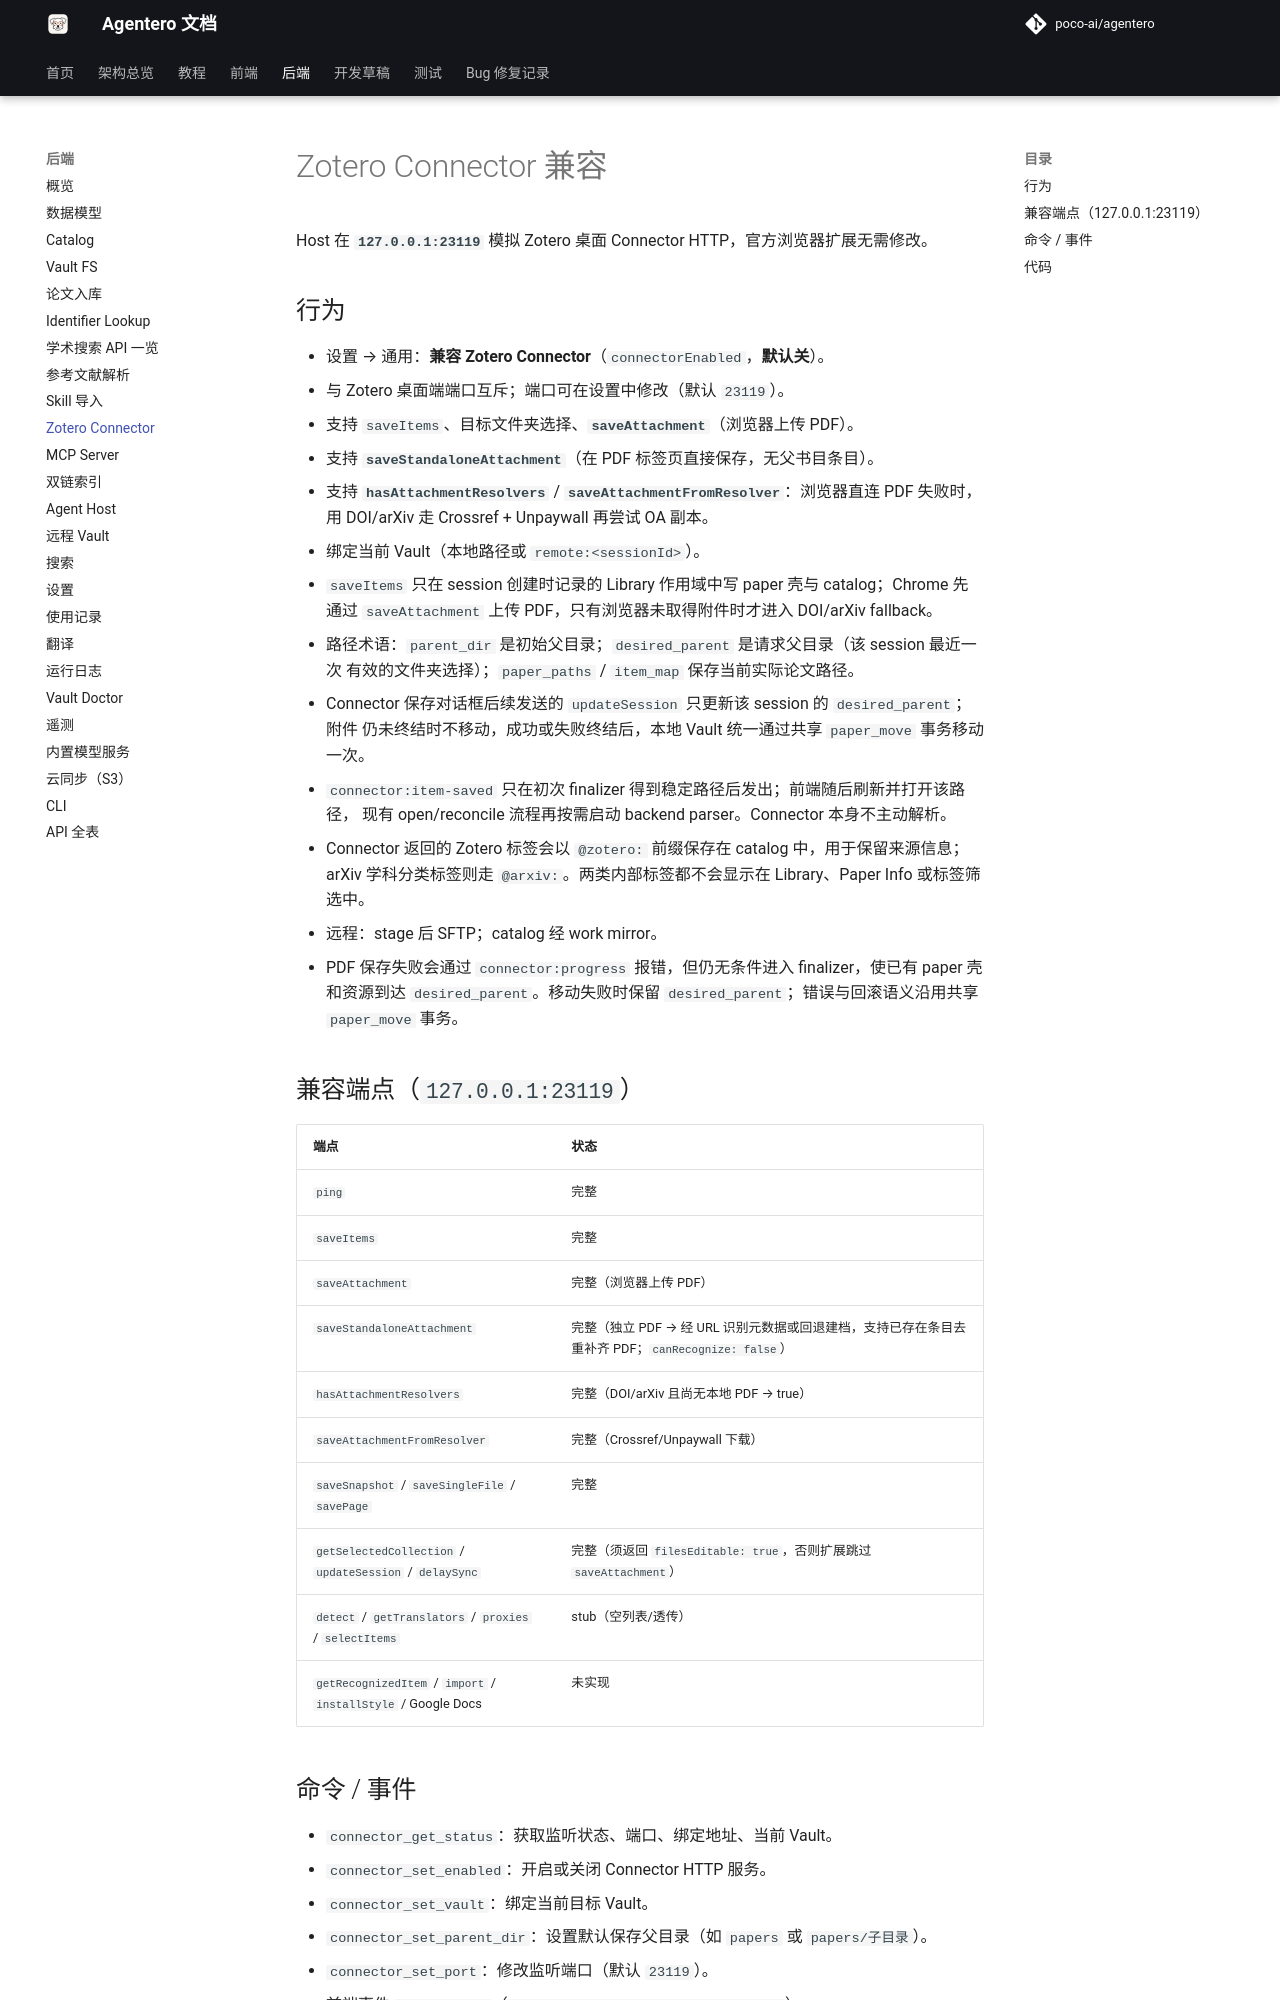

repository: byy-yby/Agentero · page: backend/connector/index.html · generator: mkdocs

# Zotero Connector 兼容

Host 在 **`127.0.0.1:23119`** 模拟 Zotero 桌面 Connector HTTP，官方浏览器扩展无需修改。

## 行为

- 设置 → 通用：**兼容 Zotero Connector**（`connectorEnabled`，**默认关**）。
- 与 Zotero 桌面端端口互斥；端口可在设置中修改（默认 `23119`）。
- 支持 `saveItems`、目标文件夹选择、**`saveAttachment`**（浏览器上传 PDF）。
- 支持 **`saveStandaloneAttachment`**（在 PDF 标签页直接保存，无父书目条目）。
- 支持 **`hasAttachmentResolvers`** / **`saveAttachmentFromResolver`**：浏览器直连 PDF
  失败时，用 DOI/arXiv 走 Crossref + Unpaywall 再尝试 OA 副本。
- 绑定当前 Vault（本地路径或 `remote:<sessionId>`）。
- `saveItems` 只在 session 创建时记录的 Library 作用域中写 paper 壳与 catalog；Chrome
  先通过 `saveAttachment` 上传 PDF，只有浏览器未取得附件时才进入 DOI/arXiv fallback。
- 路径术语：`parent_dir` 是初始父目录；`desired_parent` 是请求父目录（该 session 最近一次
  有效的文件夹选择）；`paper_paths` / `item_map` 保存当前实际论文路径。
- Connector 保存对话框后续发送的 `updateSession` 只更新该 session 的 `desired_parent`；附件
  仍未终结时不移动，成功或失败终结后，本地 Vault 统一通过共享 `paper_move` 事务移动一次。
- `connector:item-saved` 只在初次 finalizer 得到稳定路径后发出；前端随后刷新并打开该路径，
  现有 open/reconcile 流程再按需启动 backend parser。Connector 本身不主动解析。
- Connector 返回的 Zotero 标签会以 `@zotero:` 前缀保存在 catalog 中，用于保留来源信息；
  arXiv 学科分类标签则走 `@arxiv:`。两类内部标签都不会显示在 Library、Paper Info 或标签筛选中。
- 远程：stage 后 SFTP；catalog 经 work mirror。
- PDF 保存失败会通过 `connector:progress` 报错，但仍无条件进入 finalizer，使已有 paper
  壳和资源到达 `desired_parent`。移动失败时保留 `desired_parent`；错误与回滚语义沿用共享
  `paper_move` 事务。

## 兼容端点（`127.0.0.1:23119`）

| 端点 | 状态 |
|---|---|
| `ping` | 完整 |
| `saveItems` | 完整 |
| `saveAttachment` | 完整（浏览器上传 PDF） |
| `saveStandaloneAttachment` | 完整（独立 PDF → 经 URL 识别元数据或回退建档，支持已存在条目去重补齐 PDF；`canRecognize: false`） |
| `hasAttachmentResolvers` | 完整（DOI/arXiv 且尚无本地 PDF → true） |
| `saveAttachmentFromResolver` | 完整（Crossref/Unpaywall 下载） |
| `saveSnapshot` / `saveSingleFile` / `savePage` | 完整 |
| `getSelectedCollection` / `updateSession` / `delaySync` | 完整（须返回 `filesEditable: true`，否则扩展跳过 `saveAttachment`） |
| `detect` / `getTranslators` / `proxies` / `selectItems` | stub（空列表/透传） |
| `getRecognizedItem` / `import` / `installStyle` / Google Docs | 未实现 |
